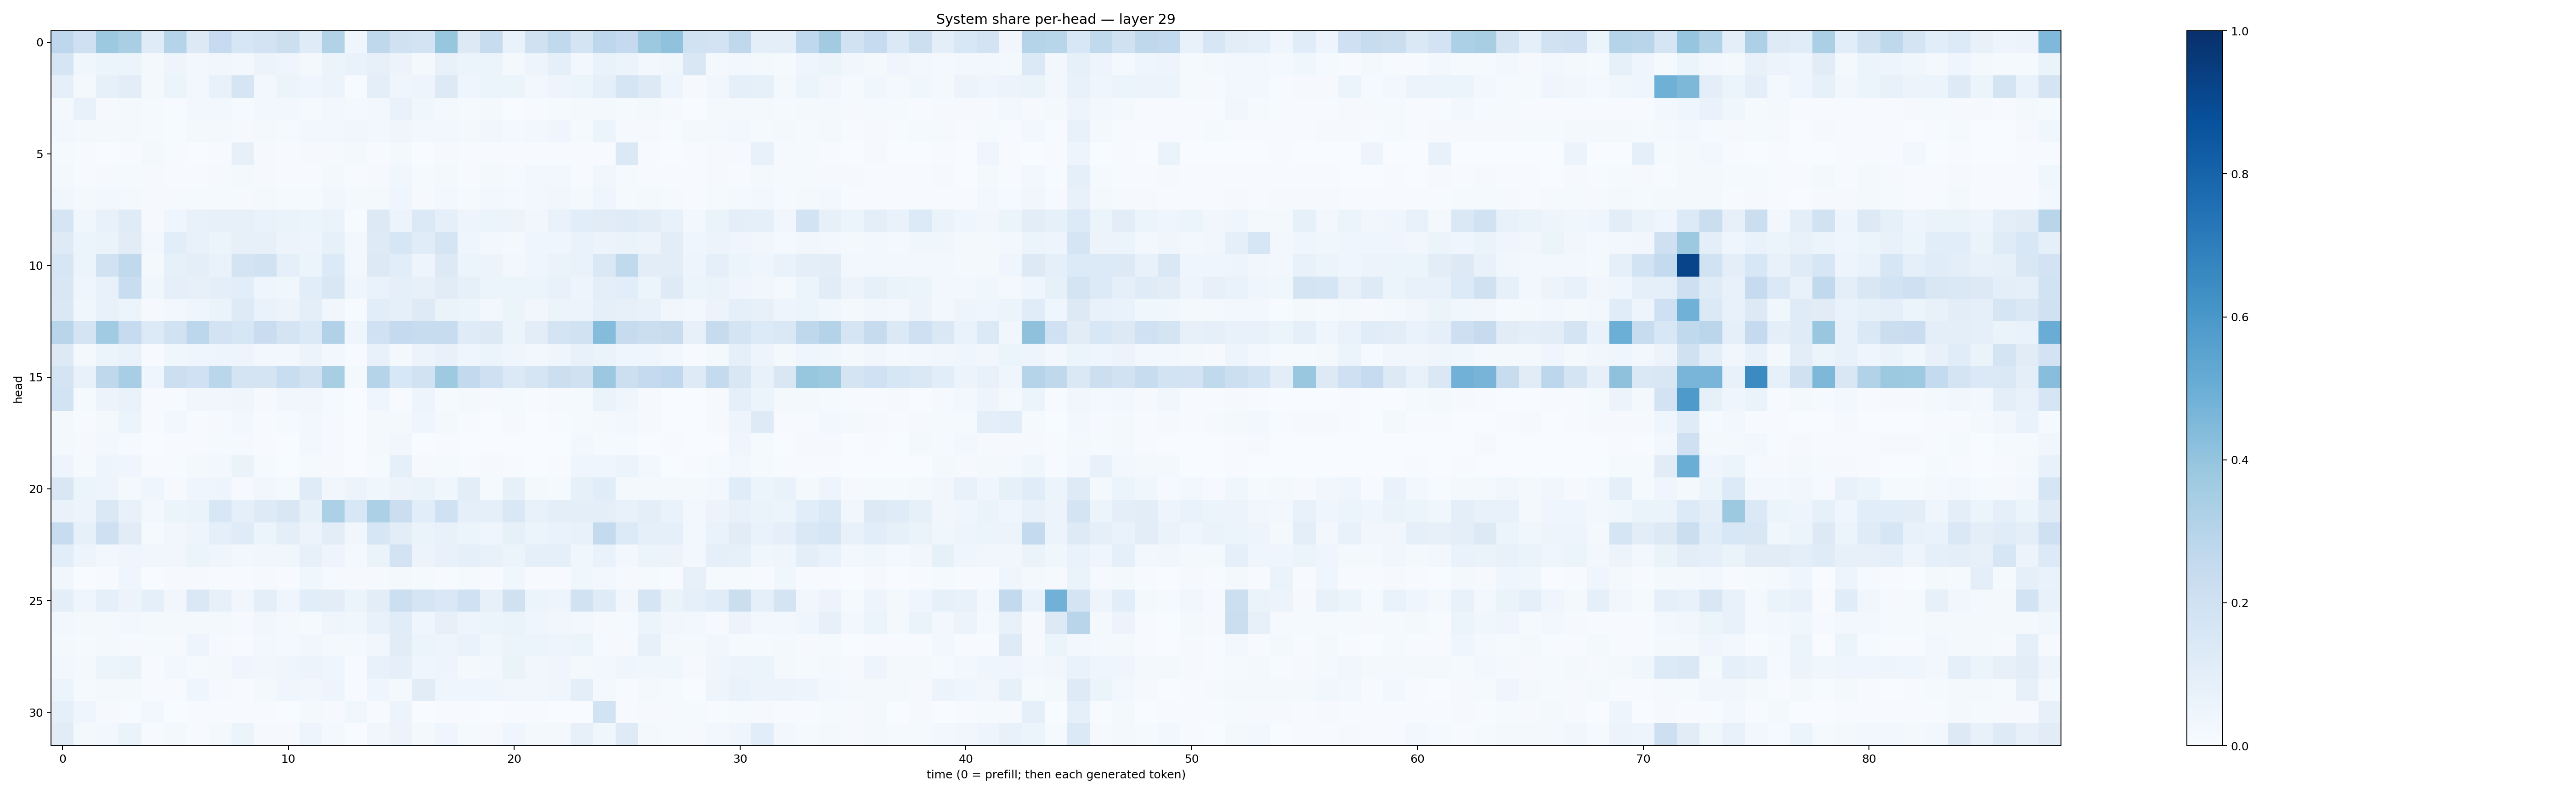

The file beside this chart, header and first rows:
0.27476367, 0.20821857, 0.37553856, 0.33903676, 0.120283626, 0.3005944, 0.13244578, 0.24806352, 0.16397424, 0.17984644, 0.21720567, 0.119875304, 0.3097462, 0.04383303, 0.27293283, 0.20006661, 0.1824163, 0.39135864, 0.13131373, 0.23951158, 0.069923595, 0.19572034, 0.26279765, 0.17531666
0.1679, 0.03892, 0.05184, 0.05308, 0.01567, 0.05001, 0.02525, 0.03423, 0.02939, 0.05801, 0.04619, 0.0226, 0.05237, 0.06911, 0.08138, 0.05686, 0.02311, 0.07652, 0.06071, 0.06011, 0.02156, 0.04896, 0.08688, 0.02525
0.08614, 0.02297, 0.08383, 0.1017, 0.0186, 0.05875, 0.02688, 0.07674, 0.169, 0.02656, 0.05137, 0.04395, 0.0566, 0.006771, 0.1013, 0.04252, 0.04969, 0.1262, 0.04357, 0.05444, 0.05353, 0.02795, 0.05019, 0.05972
0.02109, 0.0747, 0.0111, 0.02135, 0.01512, 0.004817, 0.02688, 0.02557, 0.01302, 0.02689, 0.03065, 0.01412, 0.02753, 0.01807, 0.02729, 0.06696, 0.03714, 0.02232, 0.01182, 0.02296, 0.002816, 0.00699, 0.01254, 0.0188
0.0238, 0.01713, 0.01858, 0.01778, 0.01319, 0.006927, 0.02207, 0.01614, 0.009067, 0.01921, 0.01326, 0.03103, 0.0238, 0.03354, 0.02439, 0.04144, 0.02515, 0.02838, 0.01622, 0.03245, 0.02076, 0.03064, 0.04304, 0.01277
0.01449, 0.007513, 0.002824, 0.00673, 0.01611, 0.005255, 0.002424, 0.006063, 0.07909, 0.009477, 0.004235, 0.009417, 0.008199, 0.01872, 0.007535, 0.02127, 0.003564, 0.008288, 0.0053, 0.005059, 0.005947, 0.006014, 0.005378, 0.005252
0.02271, 0.007293, 0.01027, 0.01184, 0.009753, 0.005138, 0.005455, 0.007976, 0.01668, 0.01088, 0.006279, 0.007049, 0.01864, 0.005505, 0.01031, 0.03748, 0.01229, 0.0164, 0.004094, 0.01921, 0.008539, 0.02461, 0.0239, 0.004487
0.03834, 0.01752, 0.02539, 0.01951, 0.009907, 0.008041, 0.01315, 0.01308, 0.008261, 0.02018, 0.01385, 0.01202, 0.0375, 0.01907, 0.02185, 0.03938, 0.01044, 0.02845, 0.01441, 0.02415, 0.01879, 0.02634, 0.0359, 0.01887
0.1699, 0.03607, 0.0706, 0.1181, 0.01132, 0.0408, 0.07121, 0.07876, 0.07908, 0.06809, 0.06389, 0.05148, 0.06376, 0.006426, 0.1252, 0.05822, 0.1396, 0.08744, 0.04904, 0.06048, 0.05618, 0.03445, 0.07005, 0.106
0.1246, 0.0545, 0.06506, 0.11, 0.02496, 0.1061, 0.07343, 0.0588, 0.07997, 0.07876, 0.05581, 0.04837, 0.08437, 0.02801, 0.1212, 0.157, 0.1171, 0.1708, 0.04429, 0.02977, 0.01954, 0.0446, 0.04626, 0.07015
0.1601, 0.05865, 0.1927, 0.2617, 0.02138, 0.08502, 0.0946, 0.06966, 0.1735, 0.1908, 0.09102, 0.05952, 0.1359, 0.02713, 0.1268, 0.1086, 0.04805, 0.1277, 0.05908, 0.05668, 0.02887, 0.04594, 0.06373, 0.06913
0.1485, 0.04614, 0.07686, 0.2325, 0.03836, 0.08682, 0.07836, 0.1015, 0.1077, 0.04343, 0.03795, 0.1055, 0.1501, 0.04433, 0.06875, 0.08871, 0.08124, 0.1121, 0.08513, 0.06084, 0.05265, 0.06207, 0.07664, 0.04931
0.1466, 0.03827, 0.07662, 0.06212, 0.01115, 0.02729, 0.04577, 0.06295, 0.1236, 0.06679, 0.05634, 0.09792, 0.03274, 0.007692, 0.1088, 0.08638, 0.1242, 0.06546, 0.06141, 0.03043, 0.05451, 0.03442, 0.05182, 0.05726
0.2918, 0.1751, 0.3647, 0.2496, 0.1341, 0.1941, 0.2785, 0.1826, 0.1616, 0.2304, 0.1762, 0.1384, 0.3168, 0.04631, 0.2017, 0.2526, 0.2358, 0.2403, 0.1205, 0.1308, 0.05465, 0.1045, 0.1722, 0.1935
0.1262, 0.02058, 0.06019, 0.06968, 0.006249, 0.03689, 0.04422, 0.04746, 0.05061, 0.03012, 0.03051, 0.05792, 0.02944, 0.006878, 0.07053, 0.0234, 0.05667, 0.07038, 0.04225, 0.05083, 0.04351, 0.02808, 0.04348, 0.07434
0.1751, 0.07389, 0.27, 0.3446, 0.04322, 0.2154, 0.2012, 0.2859, 0.1767, 0.1765, 0.2318, 0.1894, 0.3407, 0.01824, 0.302, 0.1529, 0.1939, 0.3721, 0.259, 0.206, 0.1383, 0.1664, 0.2184, 0.1977
0.1857, 0.0125, 0.05489, 0.06914, 0.004845, 0.007628, 0.03159, 0.03413, 0.04184, 0.009751, 0.03335, 0.03464, 0.01319, 0.001254, 0.0437, 0.00715, 0.0474, 0.01257, 0.01707, 0.01103, 0.01291, 0.005894, 0.007928, 0.01261
0.02284, 0.004066, 0.01819, 0.05196, 0.003974, 0.0311, 0.004703, 0.008882, 0.0272, 0.007147, 0.01304, 0.03085, 0.01167, 0.001417, 0.02338, 0.01684, 0.04025, 0.01653, 0.006582, 0.003691, 0.01015, 0.002446, 0.005649, 0.01529
0.0169, 0.0102, 0.02728, 0.008449, 0.001396, 0.00562, 0.004403, 0.0119, 0.008188, 0.007232, 0.002523, 0.02542, 0.0111, 0.003007, 0.01837, 0.03357, 0.002375, 0.007446, 0.001696, 0.001635, 0.002198, 0.0006472, 0.002008, 0.02747
0.04814, 0.01241, 0.04735, 0.03992, 0.006777, 0.005421, 0.01855, 0.02978, 0.06521, 0.0129, 0.002998, 0.01506, 0.008237, 0.003392, 0.01515, 0.09291, 0.01095, 0.01547, 0.004532, 0.009761, 0.006804, 0.002444, 0.004737, 0.04158
0.1496, 0.0597, 0.04848, 0.01922, 0.0428, 0.01076, 0.04139, 0.048, 0.0099, 0.03504, 0.02323, 0.1172, 0.03144, 0.05718, 0.03584, 0.05571, 0.06528, 0.03534, 0.102, 0.01224, 0.08465, 0.02207, 0.0147, 0.08357
0.06778, 0.05802, 0.147, 0.0768, 0.02378, 0.06131, 0.06515, 0.1535, 0.0895, 0.1234, 0.1491, 0.08518, 0.3304, 0.1552, 0.3317, 0.2219, 0.1074, 0.2028, 0.08854, 0.09245, 0.1464, 0.07275, 0.09825, 0.09738
0.2378, 0.08215, 0.2037, 0.111, 0.01401, 0.03357, 0.05052, 0.09147, 0.1207, 0.06099, 0.09376, 0.05615, 0.1028, 0.03406, 0.1632, 0.1049, 0.06318, 0.07516, 0.05428, 0.04448, 0.08205, 0.0602, 0.06693, 0.0725
0.1072, 0.0479, 0.02954, 0.04004, 0.03435, 0.03473, 0.0596, 0.0443, 0.02628, 0.03402, 0.03779, 0.08006, 0.04807, 0.02275, 0.06472, 0.1817, 0.05651, 0.07244, 0.08977, 0.07546, 0.05158, 0.08732, 0.09109, 0.03646
0.03253, 0.001957, 0.006993, 0.04309, 0.00268, 0.009902, 0.01101, 0.007493, 0.005694, 0.009499, 0.006701, 0.03607, 0.01086, 0.009146, 0.009316, 0.02288, 0.01436, 0.006078, 0.01406, 0.004683, 0.03604, 0.006133, 0.005126, 0.03779
0.09889, 0.0398, 0.0876, 0.05514, 0.08973, 0.03226, 0.1463, 0.08192, 0.0329, 0.09812, 0.04136, 0.1078, 0.1019, 0.05301, 0.102, 0.2187, 0.168, 0.1447, 0.2023, 0.07941, 0.1964, 0.05086, 0.04874, 0.1928
0.02352, 0.02324, 0.01824, 0.02573, 0.0164, 0.02237, 0.01928, 0.01856, 0.00804, 0.03247, 0.01915, 0.01522, 0.03982, 0.03699, 0.0751, 0.1143, 0.04067, 0.07886, 0.04966, 0.06219, 0.06318, 0.03998, 0.03441, 0.02393
0.02262, 0.01377, 0.02164, 0.009039, 0.01496, 0.008508, 0.04688, 0.008848, 0.006392, 0.03099, 0.021, 0.03194, 0.02177, 0.01706, 0.03372, 0.1094, 0.05298, 0.04806, 0.06891, 0.03636, 0.05246, 0.05103, 0.04726, 0.05398
0.02588, 0.02268, 0.0625, 0.06331, 0.007428, 0.02607, 0.01188, 0.02021, 0.04465, 0.03501, 0.04248, 0.05653, 0.0431, 0.006267, 0.0748, 0.09133, 0.03928, 0.04889, 0.02155, 0.02596, 0.06279, 0.03191, 0.04581, 0.01865
0.05118, 0.01392, 0.02158, 0.02249, 0.004741, 0.006489, 0.03963, 0.009791, 0.005122, 0.02231, 0.04384, 0.0337, 0.04782, 0.007719, 0.04619, 0.01792, 0.1132, 0.04292, 0.04421, 0.04059, 0.03199, 0.03342, 0.04041, 0.09988
0.08773, 0.04617, 0.01116, 0.004458, 0.02367, 0.00343, 0.005281, 0.006342, 0.00488, 0.005009, 0.003347, 0.01871, 0.009706, 0.03679, 0.007585, 0.05835, 0.00322, 0.00642, 0.004363, 0.003658, 0.007121, 0.007083, 0.003725, 0.002741
0.1133, 0.01971, 0.02662, 0.06551, 0.005036, 0.01661, 0.007794, 0.01642, 0.0624, 0.009872, 0.008948, 0.0497, 0.01885, 0.003618, 0.03294, 0.05576, 0.02258, 0.04069, 0.01452, 0.0105, 0.04315, 0.01724, 0.02014, 0.08185
